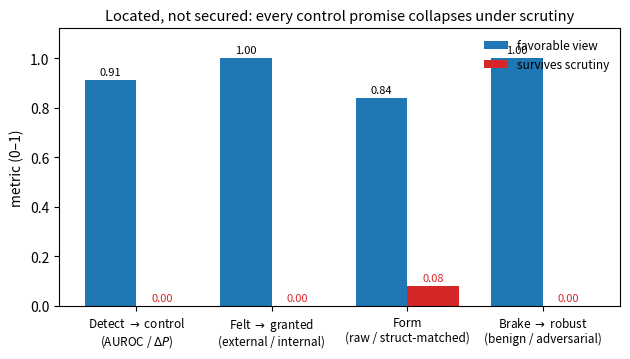

Recreate this plot in Python.
import numpy as np, matplotlib; matplotlib.use("Agg")
import matplotlib.pyplot as plt
limits=["Detect $\\to$ control\n(AUROC / $\\Delta P$)","Felt $\\to$ granted\n(external / internal)",
        "Form\n(raw / struct-matched)","Brake $\\to$ robust\n(benign / adversarial)"]
fav=[0.91,1.00,0.838,1.00]; surv=[0.00,0.00,0.08,0.00]
x=np.arange(len(limits)); w=0.38
fig,ax=plt.subplots(figsize=(6.4,3.7))
b1=ax.bar(x-w/2,fav,w,color="#1f77b4",label="favorable view")
b2=ax.bar(x+w/2,surv,w,color="#d62728",label="survives scrutiny")
for b in b1: ax.text(b.get_x()+b.get_width()/2,b.get_height()+0.02,f"{b.get_height():.2f}",ha="center",fontsize=8)
for b in b2: ax.text(b.get_x()+b.get_width()/2,b.get_height()+0.02,f"{b.get_height():.2f}",ha="center",fontsize=8,color="#d62728")
ax.set_xticks(x); ax.set_xticklabels(limits,fontsize=8.5)
ax.set_ylim(0,1.12); ax.set_ylabel("metric (0–1)")
ax.set_title("Located, not secured: every control promise collapses under scrutiny",fontsize=10.5)
ax.legend(loc="upper right",fontsize=8.5,frameon=False)
plt.tight_layout(); plt.savefig("fig_located.pdf"); print("saved fig_located.pdf")
